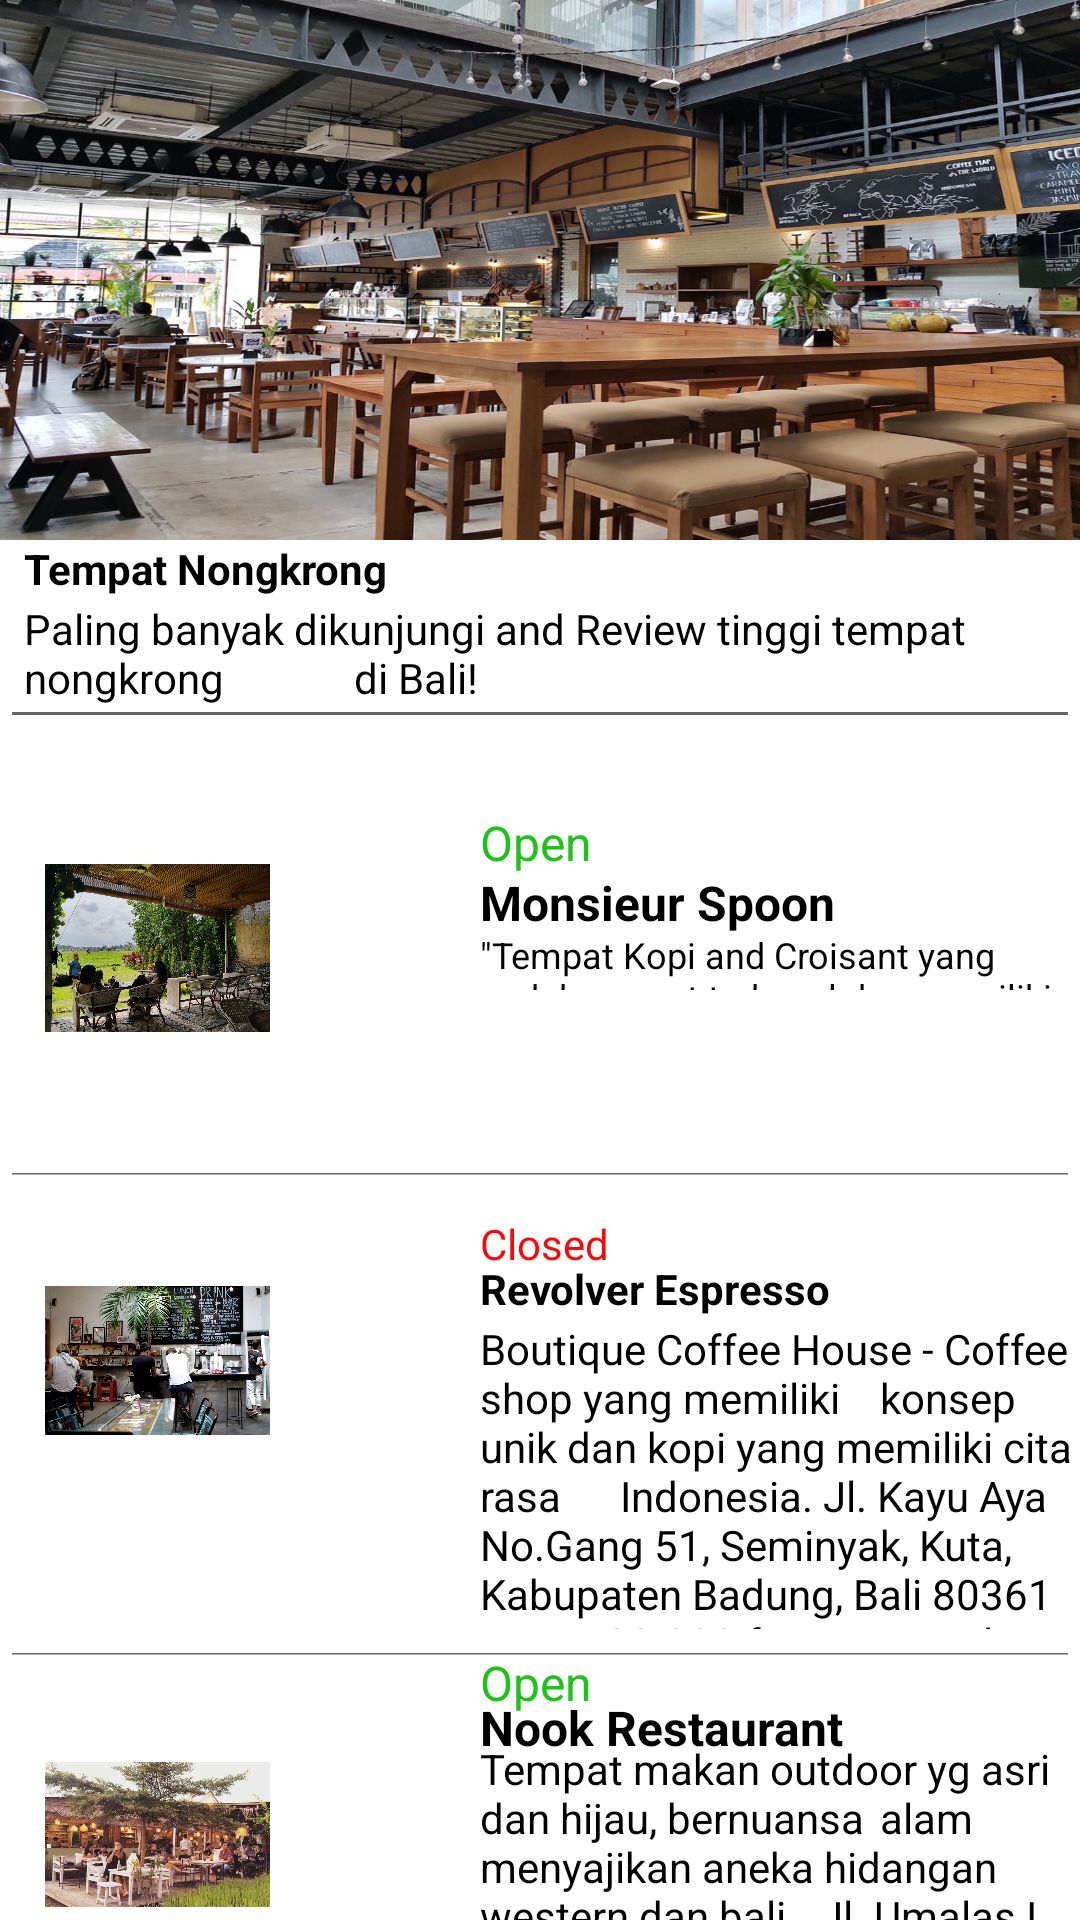

Android layout source for this screen:
<!-- AndroidManifest.xml: fallback theme Theme.MaterialComponents.DayNight.NoActionBar -->
<!-- res/layout/activity_nongkrong_bali.xml -->
<?xml version="1.0" encoding="utf-8"?>
<androidx.constraintlayout.widget.ConstraintLayout xmlns:android="http://schemas.android.com/apk/res/android"
    xmlns:app="http://schemas.android.com/apk/res-auto"
    xmlns:tools="http://schemas.android.com/tools"
    android:layout_width="match_parent"
    android:layout_height="match_parent"
    tools:context=".nongkrong_bali">

    <RelativeLayout
        android:layout_width="match_parent"
        android:layout_height="match_parent">
        <ImageView
            android:id="@+id/imageView6"
            android:layout_width="match_parent"
            android:layout_height="180dp"
            android:scaleType="fitXY"
            app:srcCompat="@drawable/livingston" />

        <TextView
            android:id="@+id/textView5"
            android:layout_width="match_parent"
            android:layout_height="wrap_content"
            android:layout_marginVertical="180dp"
            android:layout_marginHorizontal="8dp"
            android:text="Tempat Nongkrong"
            android:textColor="#000000"
            android:textStyle="bold" />

        <TextView
            android:id="@+id/textView6"
            android:layout_width="match_parent"
            android:layout_height="wrap_content"
            android:layout_marginVertical="200dp"
            android:layout_marginHorizontal="8dp"
            android:text="Paling banyak dikunjungi and Review tinggi tempat nongkrong
            di Bali!"
            android:textColor="#000000" />

        <EditText
            android:id="@+id/repass"
            android:layout_width="match_parent"
            android:layout_height="wrap_content"
            android:layout_marginVertical="205dp"
            android:layout_marginHorizontal="0dp"
            android:ems="10"
            android:gravity="start|top"
            android:inputType="textMultiLine" />

        <ImageView
            android:id="@+id/imageView7"
            android:layout_width="match_parent"
            android:layout_height="92dp"
            android:layout_marginVertical="270dp"
            android:layout_marginLeft="15dp"
            android:layout_marginTop="16dp"
            android:layout_marginRight="270dp"
            app:srcCompat="@drawable/monsieur" />

        <TextView
            android:id="@+id/textView13"
            android:layout_width="match_parent"
            android:layout_height="wrap_content"
            android:layout_marginVertical="270dp"
            android:layout_marginLeft="160dp"
            android:layout_marginTop="24dp"
            android:text="Open"
            android:textColor="#1EC218"
            android:textSize="16sp" />

        <TextView
            android:id="@+id/textView14"
            android:layout_width="match_parent"
            android:layout_height="wrap_content"
            android:layout_marginLeft="160dp"
            android:layout_marginVertical="290dp"
            android:layout_marginTop="24dp"
            android:text="Monsieur Spoon"
            android:textColor="#000000"
            android:textSize="16sp"
            android:textStyle="bold" />

        <TextView
            android:id="@+id/textView16"
            android:layout_width="match_parent"
            android:layout_height="76dp"
            android:layout_marginVertical="310dp"
            android:layout_marginLeft="160dp"
            android:layout_marginTop="24dp"
            android:text='"Tempat Kopi and Croisant yang sudah sangat terkenal dan memiliki outdoor yang menghadap sawah Petitenget St No.112-A,  North Kuta,  Badung Regency, Bali 80361 Rp.200.000 for two people"'
            android:textColor="#000000"
            android:textSize="12sp" />

        <EditText
            android:id="@+id/editText3"
            android:layout_width="match_parent"
            android:layout_height="19dp"
            android:layout_marginVertical="380dp"
            android:ems="10"
            android:gravity="start|top"
            android:inputType="textMultiLine" />

        <ImageView
            android:id="@+id/imageView10"
            android:layout_width="match_parent"
            android:layout_height="87dp"
            android:layout_marginVertical="410dp"
            android:layout_marginLeft="15dp"
            android:layout_marginTop="16dp"
            android:layout_marginRight="270dp"
            app:srcCompat="@drawable/revolver" />

        <TextView
            android:id="@+id/textView15"
            android:layout_width="match_parent"
            android:layout_height="wrap_content"
            android:layout_marginVertical="405dp"
            android:layout_marginLeft="160dp"
            android:layout_marginTop="24dp"
            android:text="Closed"
            android:textColor="#FB0707" />

        <TextView
            android:id="@+id/textView17"
            android:layout_width="match_parent"
            android:layout_height="wrap_content"
            android:layout_marginVertical="420dp"
            android:layout_marginLeft="160dp"
            android:layout_marginTop="24dp"
            android:text="Revolver Espresso"
            android:textColor="#000000"
            android:textStyle="bold" />

        <TextView
            android:id="@+id/textView18"
            android:layout_width="match_parent"
            android:layout_height="103dp"
            android:layout_marginVertical="440dp"
            android:layout_marginLeft="160dp"
            android:layout_marginTop="24dp"
            android:text="Boutique Coffee House - Coffee shop yang memiliki  		konsep unik dan kopi yang memiliki cita rasa  		Indonesia. Jl. Kayu Aya No.Gang 51, Seminyak, Kuta,  		Kabupaten Badung, Bali 80361 		Rp.100.000 for two people "
            android:textColor="#000000" />

        <EditText
            android:id="@+id/editText4"
            android:layout_width="match_parent"
            android:layout_height="19dp"
            android:layout_marginVertical="540dp"
            android:ems="10"
            android:gravity="start|top"
            android:inputType="textMultiLine" />

        <ImageView
            android:id="@+id/imageView14"
            android:layout_width="match_parent"
            android:layout_height="83dp"
            android:layout_marginVertical="570dp"
            android:layout_marginLeft="15dp"
            android:layout_marginTop="16dp"
            android:layout_marginRight="270dp"
            app:srcCompat="@drawable/nook" />

        <TextView
            android:id="@+id/textView19"
            android:layout_width="match_parent"
            android:layout_height="wrap_content"
            android:layout_marginVertical="550dp"
            android:layout_marginLeft="160dp"
            android:layout_marginTop="24dp"
            android:text="Open"
            android:textColor="#1EC218"
            android:textSize="16sp" />

        <TextView
            android:id="@+id/textView20"
            android:layout_width="match_parent"
            android:layout_height="wrap_content"
            android:layout_marginVertical="565dp"
            android:layout_marginLeft="160dp"
            android:layout_marginTop="24dp"
            android:text="Nook Restaurant"
            android:textColor="#000000"
            android:textSize="16sp"
            android:textStyle="bold" />

        <TextView
            android:id="@+id/textView21"
            android:layout_width="match_parent"
            android:layout_height="104dp"
            android:layout_marginVertical="580dp"
            android:layout_marginLeft="160dp"
            android:layout_marginTop="24dp"
            android:text="Tempat makan outdoor yg asri dan hijau, bernuansa 	alam menyajikan aneka hidangan western dan bali. 	Jl. Umalas I No.3, Kerobokan Kelod, Kec. Kuta Utara,  	Kabupaten Badung, Bali 80361 	Rp.60.000 for one people"
            android:textColor="#000000" />

        <Button
            android:id="@+id/button3"
            android:layout_width="match_parent"
            android:layout_height="34dp"
            android:layout_marginVertical="688dp"
            android:layout_marginLeft="15dp"
            android:layout_marginRight="270dp"
            android:background="#7AA87A"
            android:text="Home" />

        <Button
            android:id="@+id/signin"
            android:layout_width="match_parent"
            android:layout_height="37dp"
            android:layout_marginVertical="688dp"
            android:layout_marginLeft="150dp"
            android:layout_marginTop="50dp"
            android:layout_marginRight="150dp"
            android:background="#7AA87A"
            android:text="Category" />

        <Button
            android:id="@+id/button5"
            android:layout_width="match_parent"
            android:layout_marginVertical="688dp"
            android:layout_height="37dp"
            android:layout_marginLeft="280dp"
            android:layout_marginTop="24dp"
            android:background="#7AA87A"
            android:text="Chat" />
    </RelativeLayout><![CDATA[]]>

</androidx.constraintlayout.widget.ConstraintLayout>
<!-- resources referenced by this layout -->
<resources>
  <!-- drawable livingston: jpg bitmap (drawable, 278148 bytes) -->
  <!-- drawable monsieur: jpg bitmap (drawable, 372658 bytes) -->
  <!-- drawable nook: jpg bitmap (drawable, 77712 bytes) -->
  <!-- drawable revolver: jpg bitmap (drawable, 796615 bytes) -->
</resources>
